Run: headless pygame with SDL's dummy video driver; simulated clock (each Clock.tick advances the game by its frame time, no real sleeping); random seed 0; keys injected as events and as key.get_pressed() state; no mouse input.
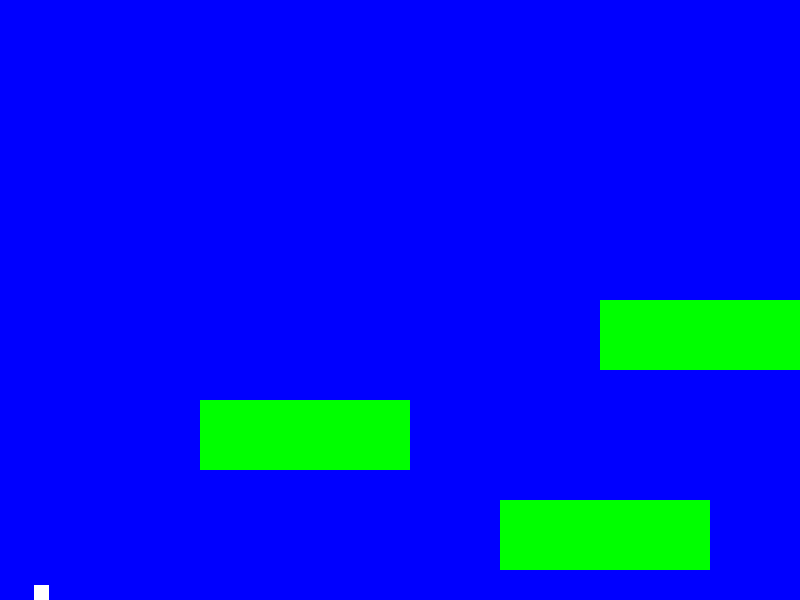
Frame 1 of 4 · flips 1–60 · no input
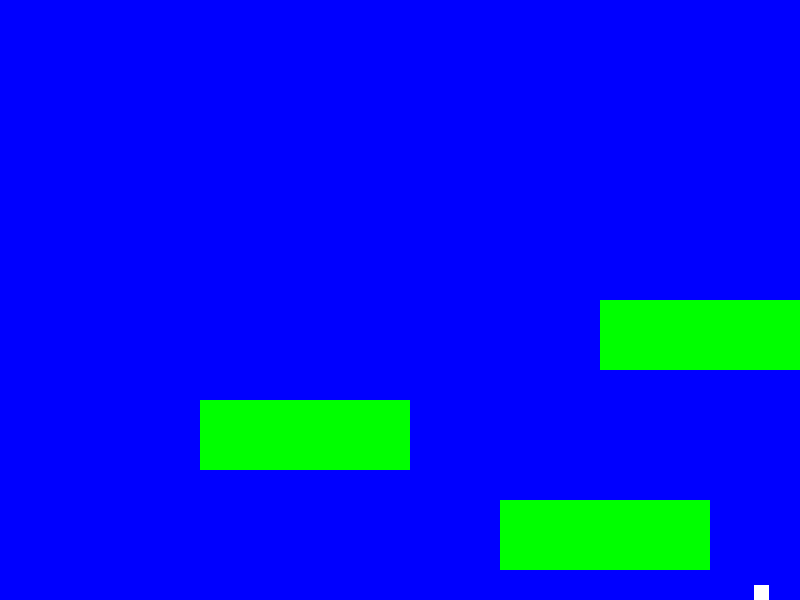
Frame 2 of 4 · flips 61–180 · tapped SPACE, RETURN · held RIGHT (→), D
Frame 3 of 4 · flips 181–300 · held DOWN (↓), S · screen unchanged from frame 2, image omitted
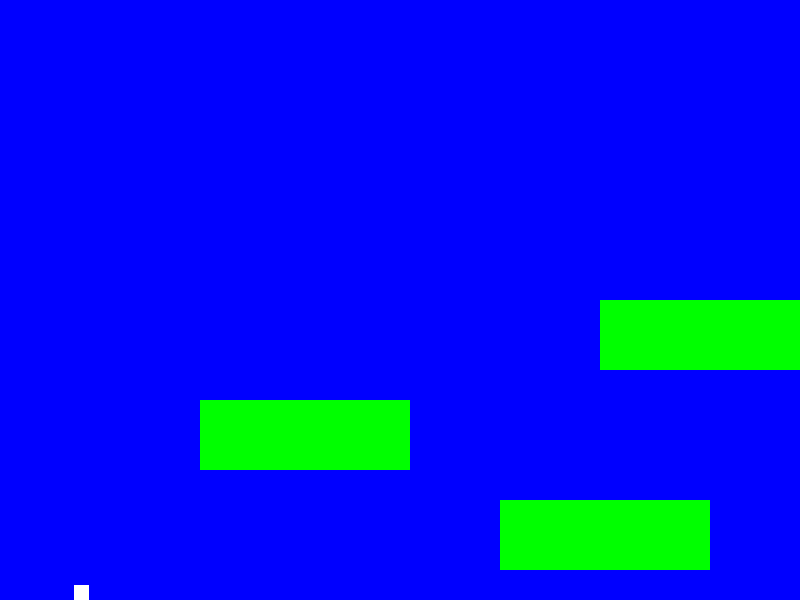
Frame 4 of 4 · flips 301–420 · held LEFT (←), A, UP (↑), W

The pygame program that drew these frames:

import pygame

# list of colors for sprites
black = (0,0,0)
white = (255,255,255)
blue = (0,0,255)
green = (0,255,0)
red = (255,0,0)
purple = (255,0,255)

# screen dimensions
SCREEN_HEIGHT = 600
SCREEN_WIDTH = 800

class Player(pygame.sprite.Sprite):

    change_x = 0
    change_y = 0

    level = None

    # constructor
    def __init__(self):
        #call the parents constructor
        pygame.sprite.Sprite.__init__(self)

        # Set height and width
        self.image = pygame.Surface([15,15])
        self.image.fill(white)

        self.rect = self.image.get_rect()

    # Find new position for the Player
    def update(self):
        #Gravity
        self.calc_grav()

        # Move left and right
        self.rect.x += self.change_x
        pos = self.rect.x

        # Did this update cause us to hit a wall?
        block_hit_list = pygame.sprite.spritecollide(self,self.level.platform_list,False)
        for block in block_hit_list:
            # If we are moving right, set our right side to the left side of the item we hit
            if self.change_x > 0:
                self.rect.right = block.rect.left
            else:
                # Otherwise if we are moving left, do the opposite
                self.rect.left = block.rect.right

        # Move up and down
        self.rect.y += self.change_y

        # Check to see if we hit anything
        block_hit_list = pygame.sprite.spritecollide(self,self.level.platform_list,False)
        for block in block_hit_list:
            # If we are moving right, set our right side to the left side of the item we hit
            if self.change_y > 0:
                self.rect.bottom = block.rect.top
            else:
                # Otherwise if we are moving left, do the opposite
                self.rect.top = block.rect.bottom

    def calc_grav(self):
        # Calculate the effects of Gravity
        if self.change_y == 0:
            self.change_y = 1
        else:
            self.change_y += .35

        # Check if we are on the ground
        if self.rect.y >= SCREEN_HEIGHT - self.rect.height and self.change_y >= 0:
            self.change_y = 0
            self.rect.y = SCREEN_HEIGHT - self.rect.height

    def jump(self):
        # Move down a bit and see if there is a platform below us
        # Move down 2 pixels because it doesn't work well if we only move down 1
        # When working with a platform moving down
        self.rect.y += 2
        platform_hit_list = pygame.sprite.spritecollide(self, self.level.platform_list, False)
        self.rect.y -= 2

        # If it is okay to jump, set our speed upwards
        if len(platform_hit_list) > 0 or self.rect.bottom >= SCREEN_HEIGHT:
            self.change_y = -10

    def move_left(self):
        # Called when the user hits the left arrow
        self.change_x = -6

    def move_right(self):
        # Called when the user hits the right arrow
        self.change_x = 6

    def stop(self):
        # Called when the user lets off the keyboard
        self.change_x = 0
        self.change_y = 0

class Platform(pygame.sprite.Sprite):
    # constructor
    def __init__(self,width,height):
        # Call the parents constructor
        pygame.sprite.Sprite.__init__(self)

        # Make a blue wall, size of specified params
        self.image = pygame.Surface([width,height])
        self.image.fill(green)

        # Make the top left corner the passed-in location
        self.rect = self.image.get_rect()

class Level():
    # Base class for all rooms

    # Each room has a list of walls, and of enemy sprites
    platform_list = None
    enemy_list = None

    # Background image
    background = None

    # constructor to create our lists
    def __init__(self, player):
        self.platform_list = pygame.sprite.Group()
        self.enemy_list = pygame.sprite.Group()
        self.player = player

    # Update the Level
    def update(self):
        self.platform_list.update()
        self.enemy_list.update()

    def draw(self,screen):
        # Draw the Background
        screen.fill(blue)

        self.platform_list.draw(screen)
        self.enemy_list.draw(screen)

class Level_01(Level):
    # Definition for level 1
    def __init__(self,player):
        # Create level 1

        # Call parent constructor
        Level.__init__(self,player)

        # Create array with platform information
        level = [[210,70,500,500],[210,70,200,400],[210,70,600,300]]

        for platform in level:
            block = Platform(platform[0],platform[1])
            block.rect.x = platform[2]
            block.rect.y = platform[3]
            block.player = self.player
            self.platform_list.add(block)

def main():
    # Main program
    pygame.init()

    # Set height and width of screen
    size = [SCREEN_WIDTH,SCREEN_HEIGHT]
    screen = pygame.display.set_mode(size)

    # Set the name of the game window
    pygame.display.set_caption("Test")

    # Create the player
    player = Player()

    # Create the levels
    level_list = []
    level_list.append(Level_01(player))

    # Set the current level
    current_level_number = 0
    current_level = level_list[current_level_number]

    active_sprite_list = pygame.sprite.Group()
    player.level = current_level

    player.rect.x = 34
    player.rect.y = SCREEN_HEIGHT - player.rect.height
    active_sprite_list.add(player)

    clock = pygame.time.Clock()

    done = False

    while not done:
        for event in pygame.event.get():
            if event.type == pygame.QUIT:
                done = True

            elif event.type == pygame.KEYDOWN:
                if event.key == pygame.K_LEFT:
                    player.move_left()
                elif event.key == pygame.K_RIGHT:
                    player.move_right()
                elif event.key == pygame.K_UP:
                    player.jump()

            elif event.type == pygame.KEYUP:
                if event.key == pygame.K_LEFT or event.key == pygame.K_RIGHT:
                    player.stop()
                elif event.key == pygame.K_UP:
                    player.stop()

        # Update the player
        active_sprite_list.update()

        # Update the level
        current_level.update()

        # if the player gets near the right side, shift the world left (-x)
        if player.rect.right > SCREEN_WIDTH:
            player.rect.right = SCREEN_WIDTH

        # If the player gets near the left side, shift the world left (x)
        if player.rect.left < 0:
            player.rect.left = 0

        # ALL CODE FOR DRAWING THE LEVEL GOES BELOW THIS LINE
        current_level.draw(screen)
        active_sprite_list.draw(screen)
        # ALL CODE TO DRAW SHOULD GO ABOVE THIS COMMENT

        pygame.display.flip()

        # Limits the fps of the game
        clock.tick(60)

    pygame.quit()

if __name__ == "__main__":
    main()
